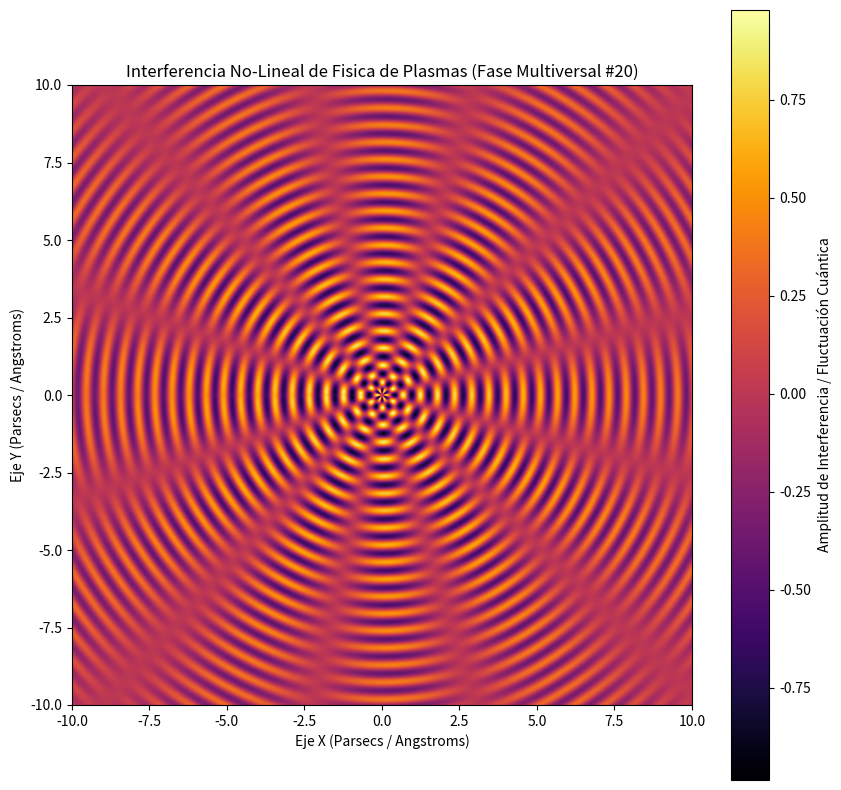

Here is the Python script that generated this plot:
%matplotlib inline
# Simulación Multiversal: Fisica de Plasmas - Variante 20
import numpy as np
import matplotlib.pyplot as plt

# Parámetros Físicos No-Lineales
omega_1 = 11.339
omega_2 = 6.142
lambda_decay = 0.096
phase_shift = 0.057

x = np.linspace(-10, 10, 800)
y = np.linspace(-10, 10, 800)
X, Y = np.meshgrid(x, y)

# Dinámica de Fluidos / Campos Tensor-Escalares (Fase Multiversal)
R = np.sqrt(X**2 + Y**2) + 1e-5
Z = (np.sin(omega_1 * R + phase_shift) * np.cos(omega_2 * np.arctan2(Y, X))) * np.exp(-lambda_decay * R)

plt.figure(figsize=(10, 10))
plt.imshow(Z, cmap='inferno', extent=[-10, 10, -10, 10], origin='lower')
plt.colorbar(label='Amplitud de Interferencia / Fluctuación Cuántica')
plt.title(r'Interferencia No-Lineal de Fisica de Plasmas (Fase Multiversal #20)')
plt.xlabel('Eje X (Parsecs / Angstroms)')
plt.ylabel('Eje Y (Parsecs / Angstroms)')
plt.show()
